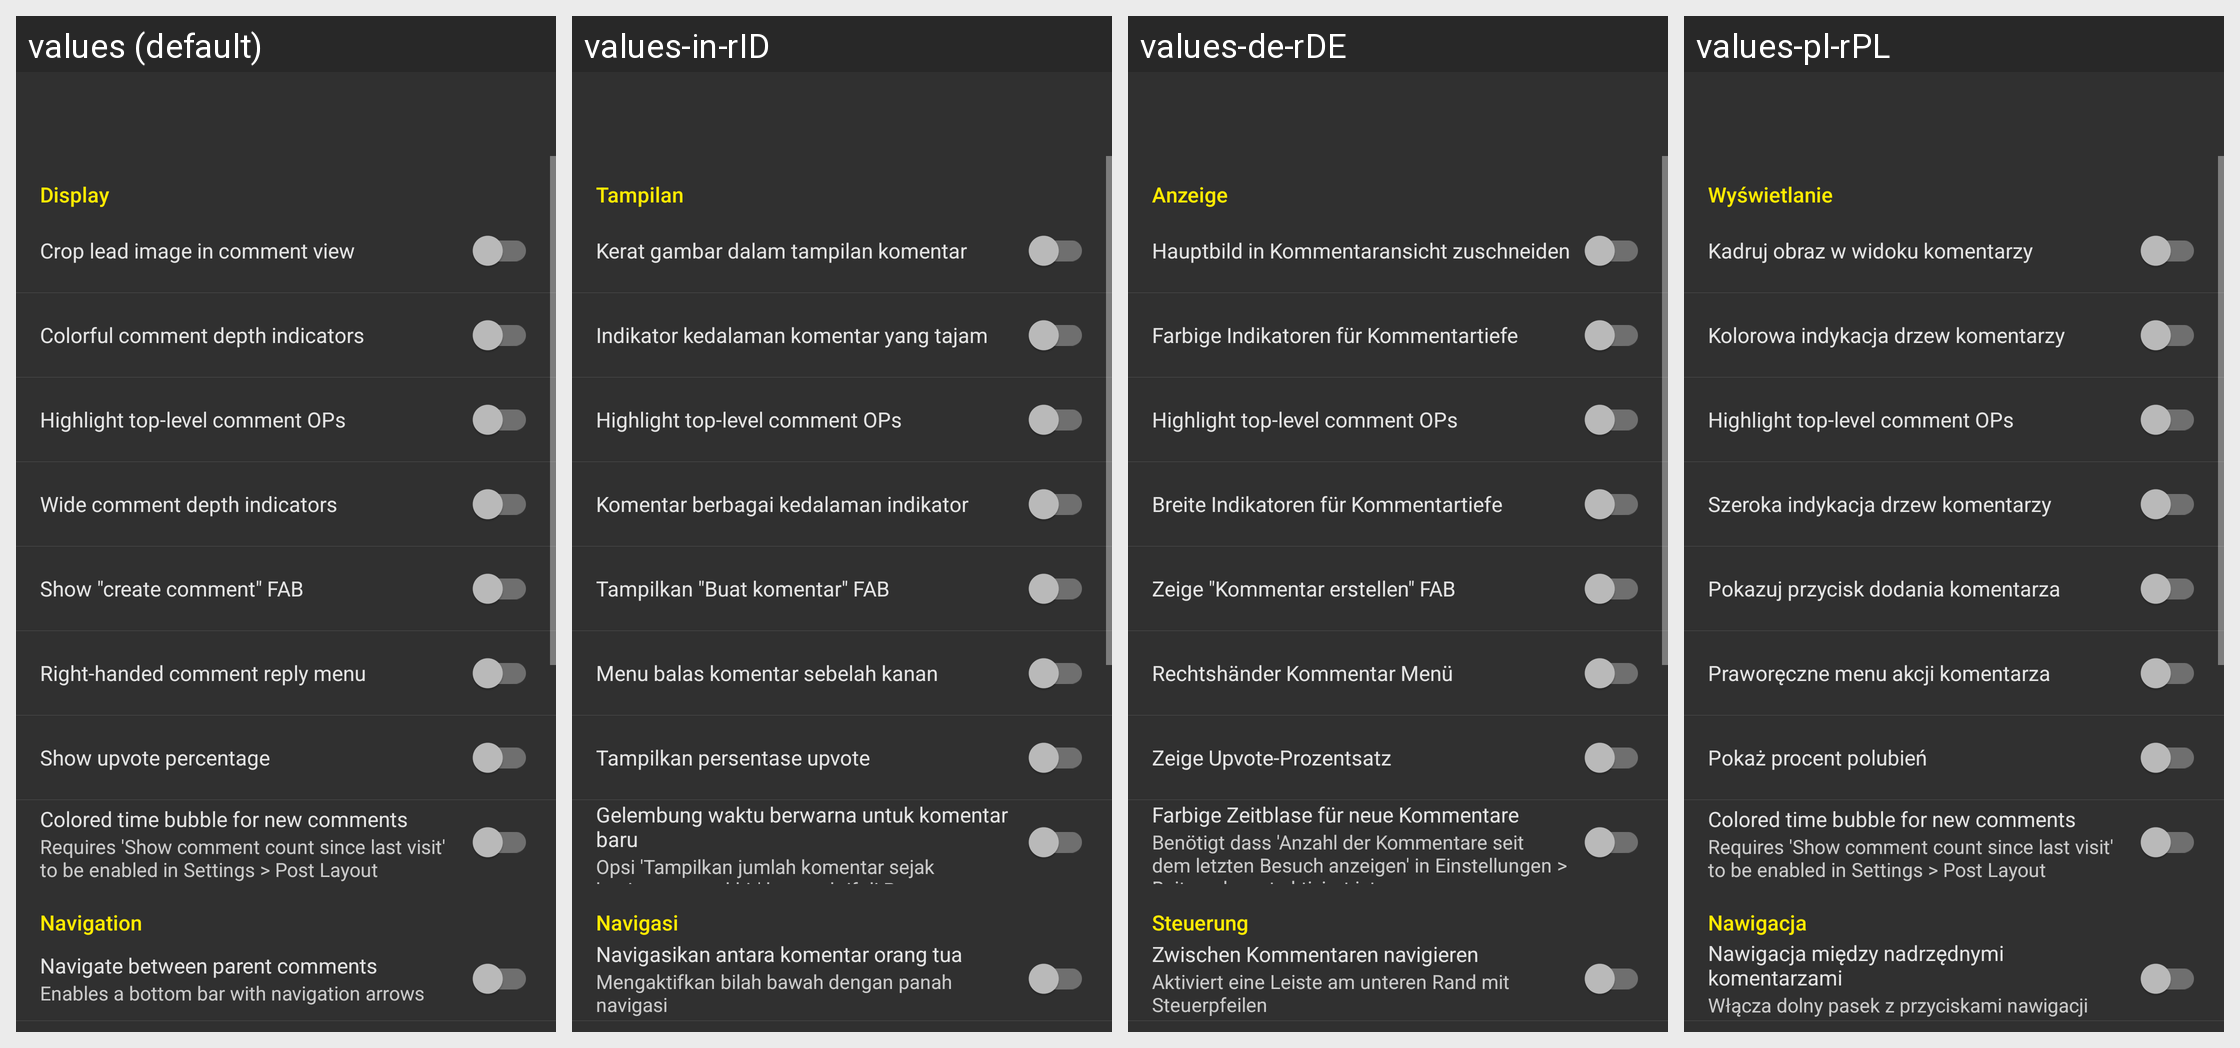

This grid shows one Android layout under several languages. Give, for every string resource on the screen, its name, the default text and each shown locale's text.
Android screen res/layout/activity_settings_comments.xml rendered under 4 locales, left to right: values (default), values-in-rID, values-de-rDE, values-pl-rPL. Device: Nexus 5 (rendered at 1080×1920; each locale shown at half size, 540×960, under a caption strip naming it); theme yellow_dark.
Other locales in the repository, not shown: values-af-rZA, values-ar-rSA, values-ca-rES, values-cs-rCZ, values-da-rDK, values-el-rGR, values-en-rGB, values-eo-rUY, values-es-rES, values-fi-rFI, values-fil-rPH, values-fr-rFR, values-ga-rIE, values-gl-rES, values-hr-rHR, values-hu-rHU, values-it-rIT, values-iw-rIL, values-ja-rJP, values-lv-rLV, values-nl-rNL, values-no-rNO, values-pt-rBR, values-pt-rPT, values-ro-rRO, values-ru-rRU, values-sq-rAL, values-sr-rSP, values-sv-rSE, values-tr-rTR, values-uk-rUA, values-vi-rVN, values-zh-rCN, values-zh-rTW.
Strings drawn on this screen, with the default value and each locale's value (text and hints the layout hard-codes, and strings that could not be matched under every locale, appear in the picture but are not listed):

display
  values: Display
  values-in-rID: Tampilan
  values-de-rDE: Anzeige
  values-pl-rPL: Wyświetlanie

settings_comment_crop
  values: Crop lead image in comment view
  values-in-rID: Kerat gambar dalam tampilan komentar
  values-de-rDE: Hauptbild in Kommentaransicht zuschneiden
  values-pl-rPL: Kadruj obraz w widoku komentarzy

settings_comment_color
  values: Colorful comment depth indicators
  values-in-rID: Indikator kedalaman komentar yang tajam
  values-de-rDE: Farbige Indikatoren für Kommentartiefe
  values-pl-rPL: Kolorowa indykacja drzew komentarzy

settings_wide_depth_indicators
  values: Wide comment depth indicators
  values-in-rID: Komentar berbagai kedalaman indikator
  values-de-rDE: Breite Indikatoren für Kommentartiefe
  values-pl-rPL: Szeroka indykacja drzew komentarzy

settings_fab_create
  values: Show "create comment" FAB
  values-in-rID: Tampilkan "Buat komentar" FAB
  values-de-rDE: Zeige "Kommentar erstellen" FAB
  values-pl-rPL: Pokazuj przycisk dodania komentarza

settings_right_handed_comment_menu
  values: Right-handed comment reply menu
  values-in-rID: Menu balas komentar sebelah kanan
  values-de-rDE: Rechtshänder Kommentar Menü
  values-pl-rPL: Praworęczne menu akcji komentarza

upvote_percentage
  values: Show upvote percentage
  values-in-rID: Tampilkan persentase upvote
  values-de-rDE: Zeige Upvote-Prozentsatz
  values-pl-rPL: Pokaż procent polubień

settings_colored_time
  values: Colored time bubble for new comments
  values-in-rID: Gelembung waktu berwarna untuk komentar baru
  values-de-rDE: Farbige Zeitblase für neue Kommentare
  values-pl-rPL: Colored time bubble for new comments  [not translated; the default value is used]

settings_highlight_time_desc
  values: Requires 'Show comment count since last visit' to be enabled in Settings > Post Layout
  values-in-rID: Opsi 'Tampilkan jumlah komentar sejak kunjungan terakhir' harus aktif di Pengaturan > Tata Letak Pos
  values-de-rDE: Benötigt dass 'Anzahl der Kommentare seit dem letzten Besuch anzeigen' in Einstellungen > Beitragslayout aktiviert ist
  values-pl-rPL: Requires 'Show comment count since last visit' to be enabled in Settings > Post Layout  [not translated; the default value is used]

navigation
  values: Navigation
  values-in-rID: Navigasi
  values-de-rDE: Steuerung
  values-pl-rPL: Nawigacja

settings_commentnav
  values: Navigate between parent comments
  values-in-rID: Navigasikan antara komentar orang tua
  values-de-rDE: Zwischen Kommentaren navigieren
  values-pl-rPL: Nawigacja między nadrzędnymi komentarzami

settings_commentnav_description
  values: Enables a bottom bar with navigation arrows
  values-in-rID: Mengaktifkan bilah bawah dengan panah navigasi
  values-de-rDE: Aktiviert eine Leiste am unteren Rand mit Steuerpfeilen
  values-pl-rPL: Włącza dolny pasek z przyciskami nawigacji
